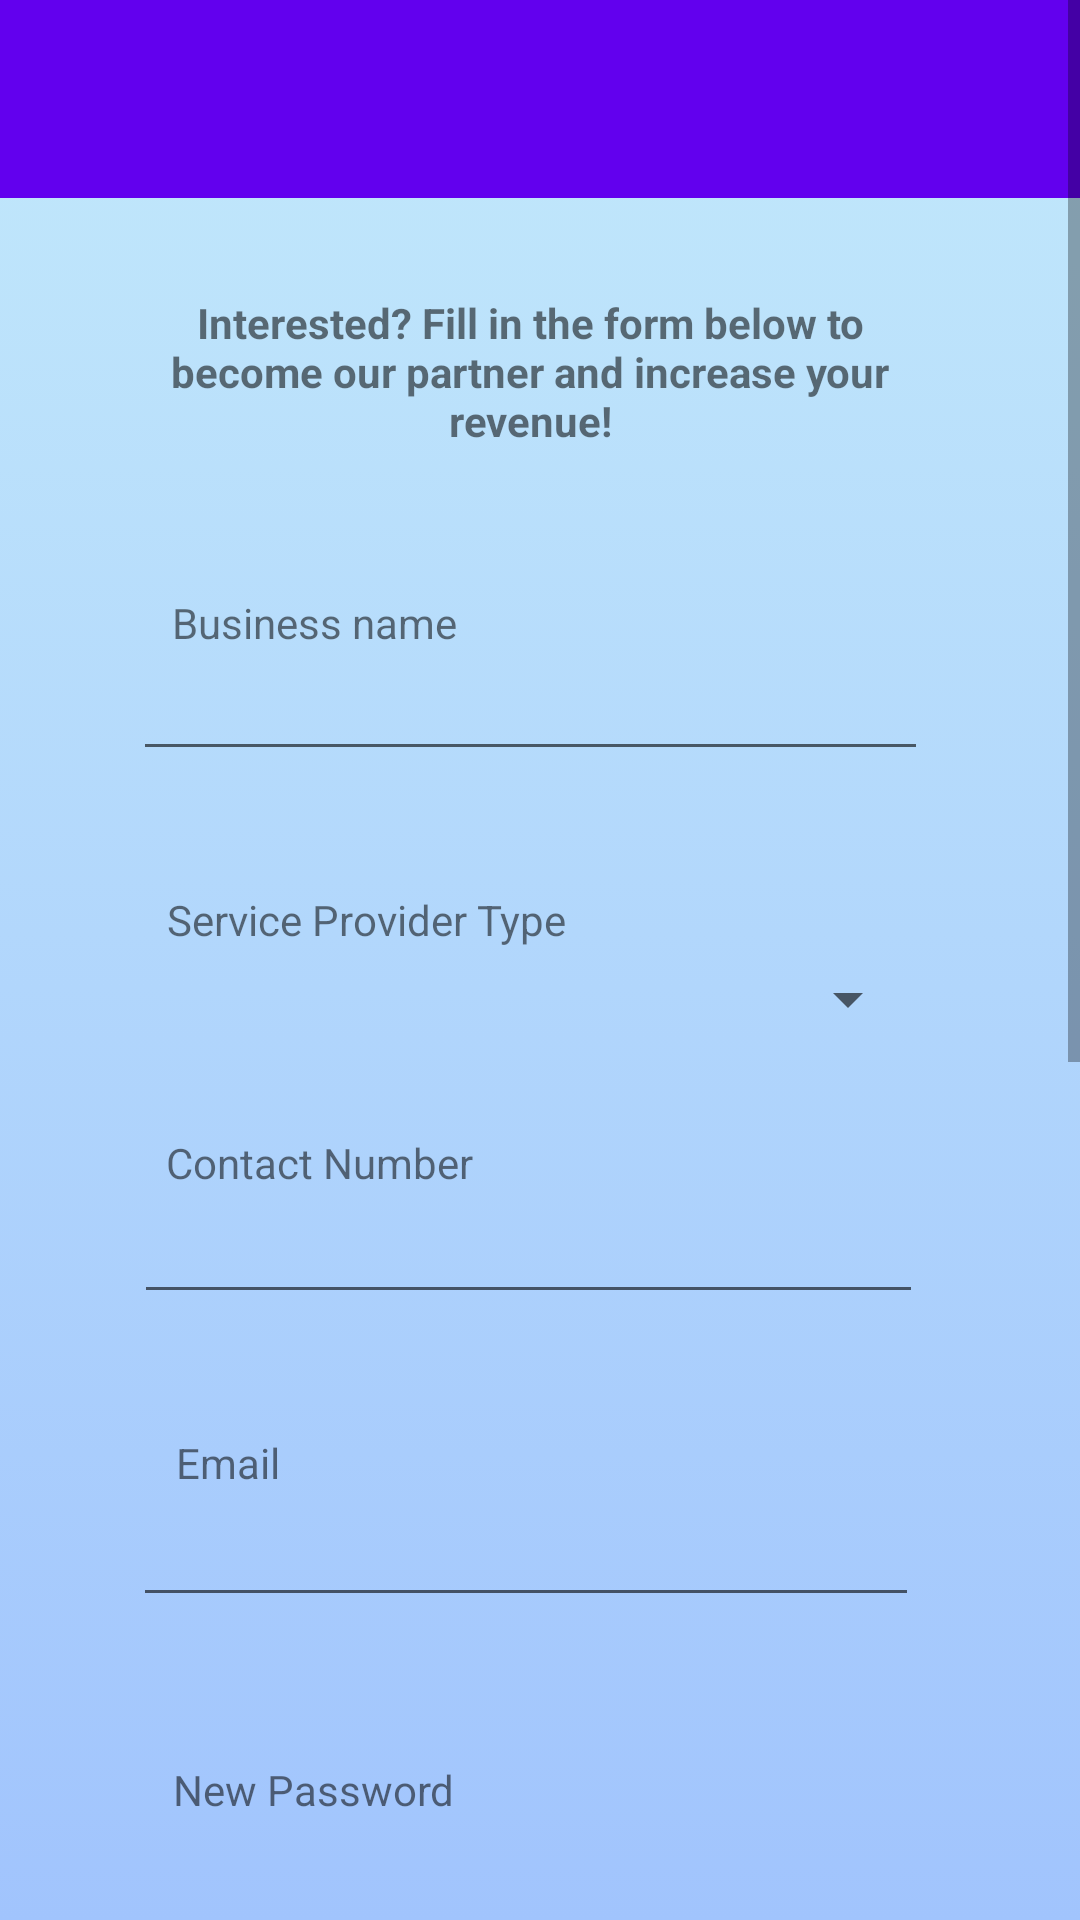

Layout XML and referenced resources for this Android screen:
<!-- AndroidManifest.xml: application theme Theme.ProjectAndroid -->
<!-- res/layout/register_service.xml -->
<?xml version="1.0" encoding="utf-8"?>
<ScrollView xmlns:android="http://schemas.android.com/apk/res/android"
    xmlns:app="http://schemas.android.com/apk/res-auto"
    xmlns:tools="http://schemas.android.com/tools"
    android:layout_width="match_parent"
    android:layout_height="wrap_content"
    android:clipToPadding="false"
    android:fillViewport="true"
    tools:context=".RegisterService"
    android:background="@drawable/gradient_background">

    <androidx.constraintlayout.widget.ConstraintLayout
        android:layout_width="fill_parent"
        android:layout_height="wrap_content"
        android:gravity="center_vertical">


        <androidx.appcompat.widget.Toolbar
            android:id="@+id/toolbar"
            android:layout_width="match_parent"
            android:layout_height="66dp"
            android:layout_marginLeft="0dp"
            android:layout_marginTop="0dp"
            android:layout_marginRight="0dp"
            android:background="?attr/colorPrimary"
            android:minHeight="?attr/actionBarSize"
            android:theme="?attr/actionBarTheme"
            app:layout_constraintEnd_toEndOf="parent"
            app:layout_constraintHorizontal_bias="1.0"
            app:layout_constraintStart_toStartOf="parent"
            app:layout_constraintTop_toTopOf="parent">

            <ImageView
                android:id="@+id/imageView"
                android:layout_width="wrap_content"
                android:layout_height="wrap_content"
                android:layout_marginLeft="10px"
                android:layout_marginTop="10px"
                app:srcCompat="@drawable/arrow_back"
                tools:layout_editor_absoluteX="56dp"
                tools:layout_editor_absoluteY="69dp" />
        </androidx.appcompat.widget.Toolbar>

        <TextView
            android:id="@+id/textView4"
            android:layout_width="270dp"
            android:layout_height="68dp"
            android:layout_below="@+id/toolbar"
            android:layout_alignParentEnd="true"
            android:layout_marginHorizontal="24dp"
            android:layout_marginTop="24dp"
            android:gravity="center"
            android:text="Interested? Fill in the form below to become our partner and increase your revenue!"
            android:textStyle="bold"
            app:layout_constraintEnd_toEndOf="parent"
            app:layout_constraintHorizontal_bias="0.418"
            app:layout_constraintStart_toStartOf="parent"
            app:layout_constraintTop_toBottomOf="@+id/toolbar" />

        <TextView
            android:id="@+id/textView5"
            android:layout_width="105dp"
            android:layout_height="wrap_content"
            android:layout_below="@+id/textView4"
            android:layout_alignStart="@+id/textView4"
            android:layout_alignEnd="@+id/textView4"
            android:layout_marginTop="40dp"
            android:text="Business name"
            app:layout_constraintEnd_toEndOf="parent"
            app:layout_constraintHorizontal_bias="0.225"
            app:layout_constraintStart_toStartOf="parent"
            app:layout_constraintTop_toBottomOf="@+id/textView4" />

        <EditText
            android:id="@+id/editTextTextPersonName3"
            android:layout_width="265dp"
            android:layout_height="40dp"
            android:layout_below="@+id/textView5"
            android:layout_alignStart="@+id/textView5"
            android:layout_alignEnd="@+id/textView5"
            android:ems="10"
            android:inputType="textPersonName"
            app:layout_constraintEnd_toEndOf="parent"
            app:layout_constraintHorizontal_bias="0.465"
            app:layout_constraintStart_toStartOf="parent"
            app:layout_constraintTop_toBottomOf="@+id/textView5" />

        <TextView
            android:id="@+id/textView11"
            android:layout_width="wrap_content"
            android:layout_height="wrap_content"
            android:layout_below="@+id/editTextTextPersonName6"
            android:layout_alignStart="@+id/editTextTextPersonName6"
            android:layout_alignEnd="@+id/editTextTextPersonName6"
            android:layout_marginTop="40dp"
            android:text="Email"
            app:layout_constraintEnd_toEndOf="parent"
            app:layout_constraintHorizontal_bias="0.18"
            app:layout_constraintStart_toStartOf="parent"
            app:layout_constraintTop_toBottomOf="@+id/editTextTextPersonName6" />

        <EditText
            android:id="@+id/editTextTextEmailAddress"
            android:layout_width="262dp"
            android:layout_height="42dp"
            android:layout_below="@+id/textView11"
            android:layout_alignStart="@+id/textView11"
            android:layout_alignEnd="@+id/textView11"
            android:ems="10"
            android:inputType="textEmailAddress"
            app:layout_constraintEnd_toEndOf="parent"
            app:layout_constraintHorizontal_bias="0.453"
            app:layout_constraintStart_toStartOf="parent"
            app:layout_constraintTop_toBottomOf="@+id/textView11" />

        <Spinner
            android:id="@+id/spinner1"
            android:layout_width="262dp"
            android:layout_height="34dp"
            android:layout_below="@+id/textView6"
            android:layout_alignStart="@+id/textView6"
            android:layout_alignEnd="@+id/textView6"
            app:layout_constraintEnd_toEndOf="parent"
            app:layout_constraintHorizontal_bias="0.456"
            app:layout_constraintStart_toStartOf="parent"
            app:layout_constraintTop_toBottomOf="@+id/textView6" />

        <TextView
            android:id="@+id/textView9"
            android:layout_width="153dp"
            android:layout_height="wrap_content"
            android:layout_below="@+id/spinner1"
            android:layout_alignStart="@+id/spinner1"
            android:layout_alignEnd="@+id/spinner1"
            android:layout_marginTop="28dp"
            android:text="Contact Number"
            app:layout_constraintEnd_toEndOf="parent"
            app:layout_constraintHorizontal_bias="0.267"
            app:layout_constraintStart_toStartOf="parent"
            app:layout_constraintTop_toBottomOf="@+id/spinner1" />

        <EditText
            android:id="@+id/editTextTextPersonName6"
            android:layout_width="263dp"
            android:layout_height="41dp"
            android:layout_below="@+id/textView9"
            android:layout_alignStart="@+id/textView9"
            android:layout_alignEnd="@+id/textView9"
            android:ems="10"
            android:inputType="phone"
            app:layout_constraintEnd_toEndOf="parent"
            app:layout_constraintHorizontal_bias="0.459"
            app:layout_constraintStart_toStartOf="parent"
            app:layout_constraintTop_toBottomOf="@+id/textView9" />

        <TextView
            android:id="@+id/textView6"
            android:layout_width="143dp"
            android:layout_height="wrap_content"
            android:layout_below="@+id/editTextTextPersonName3"
            android:layout_alignStart="@+id/editTextTextPersonName3"
            android:layout_alignEnd="@+id/editTextTextPersonName3"
            android:layout_marginTop="40dp"
            android:text="Service Provider Type"
            app:layout_constraintEnd_toEndOf="parent"
            app:layout_constraintHorizontal_bias="0.257"
            app:layout_constraintStart_toStartOf="parent"
            app:layout_constraintTop_toBottomOf="@+id/editTextTextPersonName3" />

        <TextView
            android:id="@+id/textView15"
            android:layout_width="wrap_content"
            android:layout_height="wrap_content"
            android:layout_marginTop="48dp"
            android:text="New Password"
            app:layout_constraintEnd_toEndOf="parent"
            app:layout_constraintHorizontal_bias="0.217"
            app:layout_constraintStart_toStartOf="parent"
            app:layout_constraintTop_toBottomOf="@+id/editTextTextEmailAddress" />

        <EditText
            android:id="@+id/editTextTextPersonName8"
            android:layout_width="249dp"
            android:layout_height="47dp"
            android:ems="10"
            android:inputType="textPersonName"
            app:layout_constraintEnd_toEndOf="parent"
            app:layout_constraintHorizontal_bias="0.425"
            app:layout_constraintStart_toStartOf="parent"
            app:layout_constraintTop_toBottomOf="@+id/textView15" />

        <TextView
            android:id="@+id/textView13"
            android:layout_width="wrap_content"
            android:layout_height="wrap_content"
            android:layout_marginTop="20dp"
            android:text="State"
            app:layout_constraintEnd_toEndOf="parent"
            app:layout_constraintHorizontal_bias="0.179"
            app:layout_constraintStart_toStartOf="parent"
            app:layout_constraintTop_toBottomOf="@+id/editTextTextPersonName8" />

        <Spinner
            android:id="@+id/state"
            android:layout_width="258dp"
            android:layout_height="51dp"
            app:layout_constraintEnd_toEndOf="parent"
            app:layout_constraintHorizontal_bias="0.45"
            app:layout_constraintStart_toStartOf="parent"
            app:layout_constraintTop_toBottomOf="@+id/textView13" />

        <TextView
            android:id="@+id/textView14"
            android:layout_width="wrap_content"
            android:layout_height="wrap_content"
            android:layout_marginTop="20dp"
            android:text="Area"
            app:layout_constraintEnd_toEndOf="parent"
            app:layout_constraintHorizontal_bias="0.178"
            app:layout_constraintStart_toStartOf="parent"
            app:layout_constraintTop_toBottomOf="@+id/state" />

        <Button
            android:id="@+id/button"
            android:layout_width="wrap_content"
            android:layout_height="wrap_content"
            android:layout_marginTop="90dp"
            android:layout_marginBottom="60dp"
            android:text="Submit"
            app:layout_constraintBottom_toBottomOf="parent"
            app:layout_constraintEnd_toEndOf="parent"
            app:layout_constraintStart_toStartOf="parent"
            app:layout_constraintTop_toBottomOf="@+id/logo" />

        <Spinner
            android:id="@+id/area"
            android:layout_width="264dp"
            android:layout_height="40dp"
            app:layout_constraintEnd_toEndOf="parent"
            app:layout_constraintHorizontal_bias="0.469"
            app:layout_constraintStart_toStartOf="parent"
            app:layout_constraintTop_toBottomOf="@+id/textView14" />

        <Button
            android:id="@+id/logo"
            android:layout_width="wrap_content"
            android:layout_height="wrap_content"
            android:layout_marginTop="20dp"
            android:text="Insert Company Logo"
            app:layout_constraintEnd_toEndOf="parent"
            app:layout_constraintStart_toStartOf="parent"
            app:layout_constraintTop_toBottomOf="@+id/imageView8" />

        <ImageView
            android:id="@+id/imageView8"
            android:layout_width="wrap_content"
            android:layout_height="wrap_content"
            android:layout_marginTop="50dp"
            app:layout_constraintEnd_toEndOf="parent"
            app:layout_constraintHorizontal_bias="0.5"
            app:layout_constraintStart_toStartOf="parent"
            app:layout_constraintTop_toBottomOf="@+id/area"
            app:srcCompat="@android:drawable/sym_def_app_icon" />

    </androidx.constraintlayout.widget.ConstraintLayout>
</ScrollView>
<!-- resources referenced by this layout -->
<resources>
  <!-- drawable gradient_background (drawable) -->
  <?xml version="1.0" encoding="utf-8"?>
  <selector xmlns:android="http://schemas.android.com/apk/res/android">
  
      <item>
          <shape>
              <gradient android:angle="90"
                  android:startColor="#a1c4fd"
                  android:endColor="#c2e9fb"
                  android:type="linear">
              </gradient>
          </shape>
      </item>
  
  </selector>
  <style name="Theme.ProjectAndroid" parent="Theme.AppCompat.Light.DarkActionBar">
          
          <item name="colorPrimary">@color/purple_500</item>
          <item name="colorPrimaryDark">@color/purple_700</item>
          <item name="colorAccent">@color/teal_200</item>
          
      </style>
  <!-- not gathered from this repository: default colours our renderer supplied (Android Studio template values) -->
  <color name="purple_500">#FF6200EE</color>
  <color name="purple_700">#FF3700B3</color>
  <color name="teal_200">#FF03DAC5</color>
</resources>
